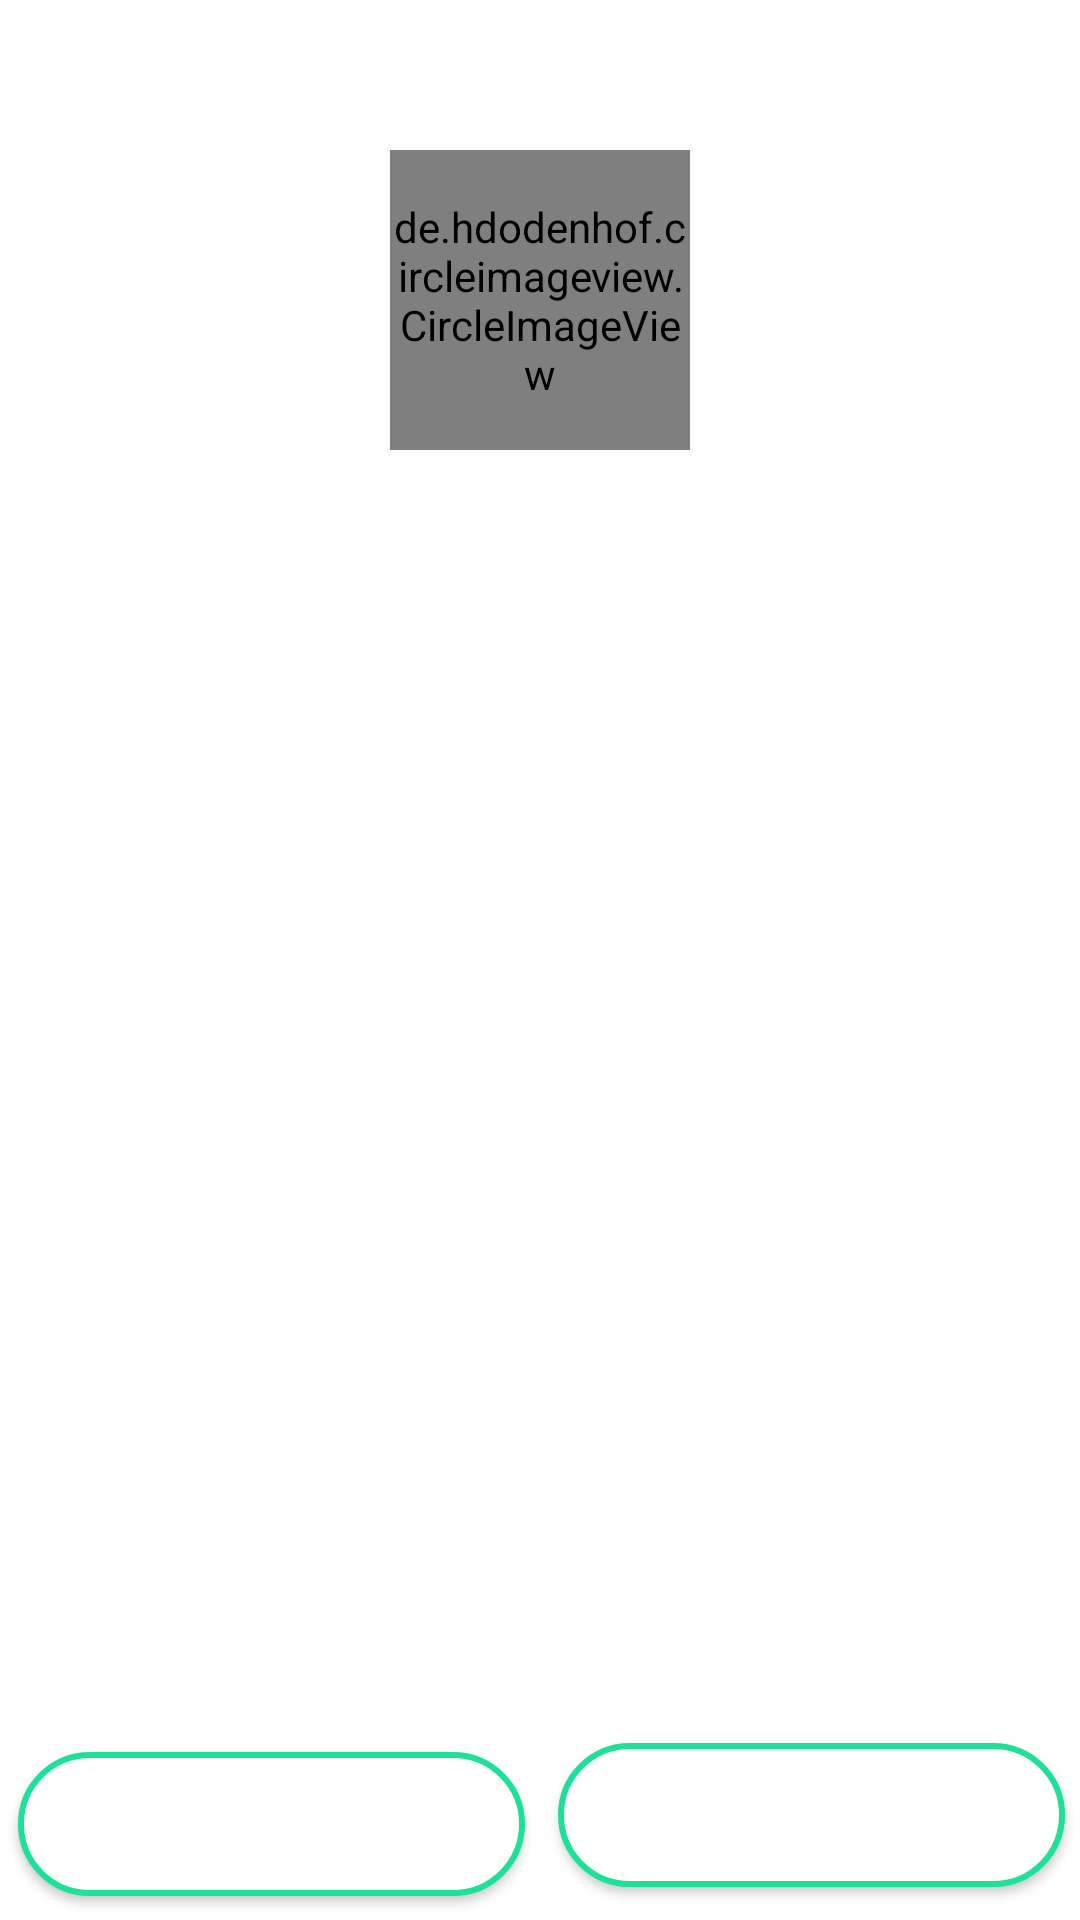

Here is an Android app screen rendered from its layout file. Give the layout XML and the strings, colors and styles it references.
<!-- AndroidManifest.xml: application theme Theme.CyGoApp -->
<!-- res/layout/dialog_main_activity_ride_details.xml -->
<?xml version="1.0" encoding="utf-8"?>
<androidx.constraintlayout.widget.ConstraintLayout xmlns:android="http://schemas.android.com/apk/res/android"
    android:id="@+id/main_ride_details_layout"
    android:layout_width="match_parent"
    android:layout_height="match_parent"
    android:background="@color/alphawhite"
    xmlns:app="http://schemas.android.com/apk/res-auto">

    <ImageView
        android:id="@+id/main_ride_details_back_arrow"
        android:layout_width="50dp"
        android:layout_height="40dp"
        android:layout_marginStart="15dp"
        android:layout_marginTop="6dp"
        android:src="@drawable/ic_keyboard_arrow_left_black_24dp"
        app:layout_constraintLeft_toLeftOf="parent"
        app:layout_constraintTop_toTopOf="parent"
        />

    <de.hdodenhof.circleimageview.CircleImageView
        android:id="@+id/main_ride_details_picture"
        android:layout_width="100dp"
        android:layout_height="100dp"
        android:src="@drawable/ic_person_black_100dp"
        app:civ_border_color="@color/white"
        app:civ_border_width="2dp"
        android:layout_marginTop="50dp"
        app:layout_constraintTop_toTopOf="parent"
        app:layout_constraintLeft_toLeftOf="parent"
        app:layout_constraintRight_toRightOf="parent"
        />

    <TextView
        android:id="@+id/main_ride_details_user_name"
        android:layout_width="0dp"
        android:layout_height="wrap_content"
        android:gravity="center"
        android:textSize="26sp"
        android:layout_marginStart="12dp"
        android:layout_marginEnd="12dp"
        android:layout_marginTop="8dp"
        app:layout_constraintTop_toBottomOf="@id/main_ride_details_picture"
        app:layout_constraintRight_toRightOf="parent"
        app:layout_constraintLeft_toLeftOf="parent"
        />

    <Button
        android:id="@+id/main_ride_details_pos_btn"
        android:layout_width="0dp"
        android:layout_height="wrap_content"
        android:background="@drawable/custom_button1"
        android:textSize="18sp"
        app:layout_constraintLeft_toLeftOf="parent"
        app:layout_constraintRight_toRightOf="@id/main_ride_details_guideline_middle"
        app:layout_constraintTop_toBottomOf="@id/main_ride_details_scrollview"
        app:layout_constraintBottom_toBottomOf="parent"
        android:layout_marginTop="8dp"
        android:layout_marginStart="6dp"
        android:layout_marginEnd="5dp"
        android:layout_marginBottom="8dp"
        />

    <Button
        android:id="@+id/main_ride_details_neg_btn"
        android:layout_width="0dp"
        android:layout_height="wrap_content"
        android:background="@drawable/custom_button1"
        android:textSize="18sp"
        app:layout_constraintRight_toRightOf="parent"
        app:layout_constraintLeft_toLeftOf="@id/main_ride_details_guideline_middle"
        app:layout_constraintTop_toBottomOf="@id/main_ride_details_scrollview"
        app:layout_constraintBottom_toBottomOf="parent"
        android:layout_marginTop="8dp"
        android:layout_marginStart="6dp"
        android:layout_marginEnd="5dp"
        android:layout_marginBottom="8dp"
        />

    <androidx.core.widget.NestedScrollView
        android:id="@+id/main_ride_details_scrollview"
        android:layout_width="match_parent"
        android:layout_height="0dp"
        android:fillViewport="true"
        android:layout_marginTop="10dp"
        android:layout_marginBottom="6dp"
        app:layout_constraintTop_toBottomOf="@id/main_ride_details_user_name"
        app:layout_constraintLeft_toLeftOf="parent"
        app:layout_constraintRight_toRightOf="parent"
        app:layout_constraintBottom_toTopOf="@id/main_ride_details_pos_btn"
        >

        <androidx.constraintlayout.widget.ConstraintLayout
            android:id="@+id/main_ride_details_inner_layout"
            android:layout_width="match_parent"
            android:layout_height="0dp"
            >

            <TextView
                android:id="@+id/main_ride_participants"
                android:layout_width="wrap_content"
                android:layout_height="wrap_content"
                app:layout_constraintTop_toTopOf="parent"
                app:layout_constraintLeft_toLeftOf="parent"
                android:layout_marginTop="8dp"
                android:layout_marginEnd="6dp"
                android:layout_marginStart="12dp"
                />


            <TextView
                android:id="@+id/main_ride_details_start_point"
                android:layout_width="wrap_content"
                android:layout_height="wrap_content"
                app:layout_constraintTop_toBottomOf="@id/main_ride_participants"
                app:layout_constraintLeft_toLeftOf="parent"
                android:layout_marginStart="12dp"
                android:layout_marginEnd="6dp"
                android:layout_marginTop="6dp"
                />

            <TextView
                android:id="@+id/main_ride_details_destination"
                android:layout_width="0dp"
                android:layout_height="wrap_content"
                app:layout_constraintLeft_toLeftOf="parent"
                app:layout_constraintTop_toBottomOf="@id/main_ride_details_start_point"
                android:layout_marginStart="12dp"
                android:layout_marginEnd="6dp"
                android:layout_marginTop="5dp"
                />

            <TextView
                android:id="@+id/main_ride_details_leave_time"
                android:layout_width="0dp"
                android:layout_height="wrap_content"
                app:layout_constraintLeft_toLeftOf="parent"
                app:layout_constraintTop_toBottomOf="@+id/main_ride_details_destination"
                android:layout_marginStart="12dp"
                android:layout_marginEnd="6dp"
                android:layout_marginTop="5dp"
                />

            <TextView
                android:id="@+id/main_ride_details_duration"
                android:layout_width="0dp"
                android:layout_height="wrap_content"
                app:layout_constraintLeft_toLeftOf="parent"
                app:layout_constraintTop_toBottomOf="@id/main_ride_details_leave_time"
                android:layout_marginStart="12dp"
                android:layout_marginEnd="6dp"
                android:layout_marginTop="5dp"
                />

            <TextView
                android:id="@+id/main_ride_details_distance"
                android:layout_width="0dp"
                android:layout_height="wrap_content"
                app:layout_constraintLeft_toLeftOf="parent"
                app:layout_constraintTop_toBottomOf="@id/main_ride_details_duration"
                android:layout_marginStart="12dp"
                android:layout_marginEnd="6dp"
                android:layout_marginTop="5dp"/>

            <TextView
                android:id="@+id/main_ride_details_price"
                android:layout_width="0dp"
                android:layout_height="wrap_content"
                app:layout_constraintLeft_toLeftOf="parent"
                app:layout_constraintTop_toBottomOf="@id/main_ride_details_distance"
                android:layout_marginStart="12dp"
                android:layout_marginEnd="6dp"
                android:layout_marginTop="5dp"
                />

            <TextView
                android:id="@+id/main_ride_details_free_seats"
                android:layout_width="0dp"
                android:layout_height="wrap_content"
                app:layout_constraintLeft_toLeftOf="parent"
                app:layout_constraintTop_toBottomOf="@id/main_ride_details_price"
                android:layout_marginStart="12dp"
                android:layout_marginEnd="6dp"
                android:layout_marginTop="5dp"
                />

            <TextView
                android:id="@+id/main_ride_details_way_points"
                android:layout_width="0dp"
                android:layout_height="wrap_content"
                app:layout_constraintLeft_toLeftOf="parent"
                app:layout_constraintTop_toBottomOf="@id/main_ride_details_free_seats"
                android:layout_marginStart="12dp"
                android:layout_marginEnd="6dp"
                android:layout_marginTop="5dp"
                />

            <TextView
                android:id="@+id/main_ride_details_pets"
                android:layout_width="0dp"
                android:layout_height="wrap_content"
                app:layout_constraintLeft_toLeftOf="parent"
                app:layout_constraintTop_toBottomOf="@id/main_ride_details_way_points"
                android:layout_marginStart="12dp"
                android:layout_marginEnd="6dp"
                android:layout_marginTop="5dp"
                />
            <TextView
                android:id="@+id/main_ride_details_contact"
                android:layout_width="0dp"
                android:layout_height="wrap_content"
                app:layout_constraintLeft_toLeftOf="parent"
                app:layout_constraintTop_toBottomOf="@id/main_ride_details_pets"
                android:layout_marginStart="12dp"
                android:layout_marginEnd="6dp"
                android:layout_marginTop="5dp"
                />

            <TextView
                android:id="@+id/main_ride_details_luggage_txt"
                android:layout_width="0dp"
                android:layout_height="wrap_content"
                app:layout_constraintTop_toBottomOf="@id/main_ride_details_contact"
                app:layout_constraintLeft_toLeftOf="parent"
                app:layout_constraintRight_toLeftOf="@id/main_ride_details_guideline_middle2"
                android:scrollbars="vertical"
                android:lines="4"
                android:layout_marginEnd="6dp"
                android:layout_marginStart="12dp"
                android:layout_marginTop="8dp"
                />

            <TextView
                android:id="@+id/main_ride_details_departure_txt"
                android:layout_width="0dp"
                android:layout_height="wrap_content"
                app:layout_constraintTop_toBottomOf="@id/main_ride_details_contact"
                app:layout_constraintRight_toRightOf="parent"
                app:layout_constraintLeft_toRightOf="@id/main_ride_details_guideline_middle2"
                android:scrollbars="vertical"
                android:lines="4"
                android:layout_marginTop="8dp"
                android:layout_marginEnd="12dp"
                android:layout_marginStart="6dp"
                />
            <androidx.constraintlayout.widget.Guideline
                android:id="@+id/main_ride_details_guideline_middle2"
                android:layout_width="wrap_content"
                android:layout_height="wrap_content"
                android:orientation="vertical"
                app:layout_constraintGuide_percent="0.50"
                />

        </androidx.constraintlayout.widget.ConstraintLayout>

    </androidx.core.widget.NestedScrollView>

    <androidx.constraintlayout.widget.Guideline
        android:id="@+id/main_ride_details_guideline_middle"
        android:layout_width="wrap_content"
        android:layout_height="wrap_content"
        android:orientation="vertical"
        app:layout_constraintGuide_percent="0.50"
        />

</androidx.constraintlayout.widget.ConstraintLayout>
<!-- resources referenced by this layout -->
<resources>
  <color name="alphawhite">#B3FFFFFF</color>
  <color name="white">#FFFFFFFF</color>
  <!-- drawable custom_button1 (drawable-hdpi) -->
  <?xml version="1.0" encoding="utf-8"?>
  <selector xmlns:android="http://schemas.android.com/apk/res/android">
  
      <item android:state_pressed="true">
          <shape>
              <stroke android:color="@color/primary_color"
                  android:width="2dp"/>
              <solid android:color="@color/lightgray"/>
              <corners android:radius="50dp"/>
          </shape>
      </item>
  
      <item android:state_enabled="false">
          <shape>
              <stroke android:color="@color/white"
                  android:width="2dp"/>
              <solid android:color="#C2C5CC"/>
              <corners android:radius="50dp"/>
          </shape>
      </item>
  
      <item >
          <shape>
              <stroke android:color="@color/primary_color"
                  android:width="2dp"/>
              <solid android:color="@color/white"/>
              <corners android:radius="50dp"/>
          </shape>
      </item>
  
  
  </selector>
  <style name="Theme.CyGoApp" parent="Theme.MaterialComponents.DayNight.NoActionBar">
          
          <item name="colorPrimary">@color/primary_color</item>
          <item name="colorPrimaryVariant">@color/purple_700</item>
          <item name="colorOnPrimary">@color/white</item>
          
          <item name="colorSecondary">@color/teal_200</item>
          <item name="colorSecondaryVariant">@color/teal_700</item>
          <item name="colorOnSecondary">@color/black</item>
          
          <item name="android:statusBarColor" tools:targetApi="l">?attr/colorPrimaryVariant</item>
          
          <item name="android:windowContentTransitions">true</item>
          
      </style>
  <color name="primary_color">#1DE099</color>
  <color name="lightgray">#BFBFBF</color>
  <color name="purple_700">#FF3700B3</color>
  <color name="teal_200">#FF03DAC5</color>
  <color name="teal_700">#FF018786</color>
  <color name="black">#FF000000</color>
</resources>
